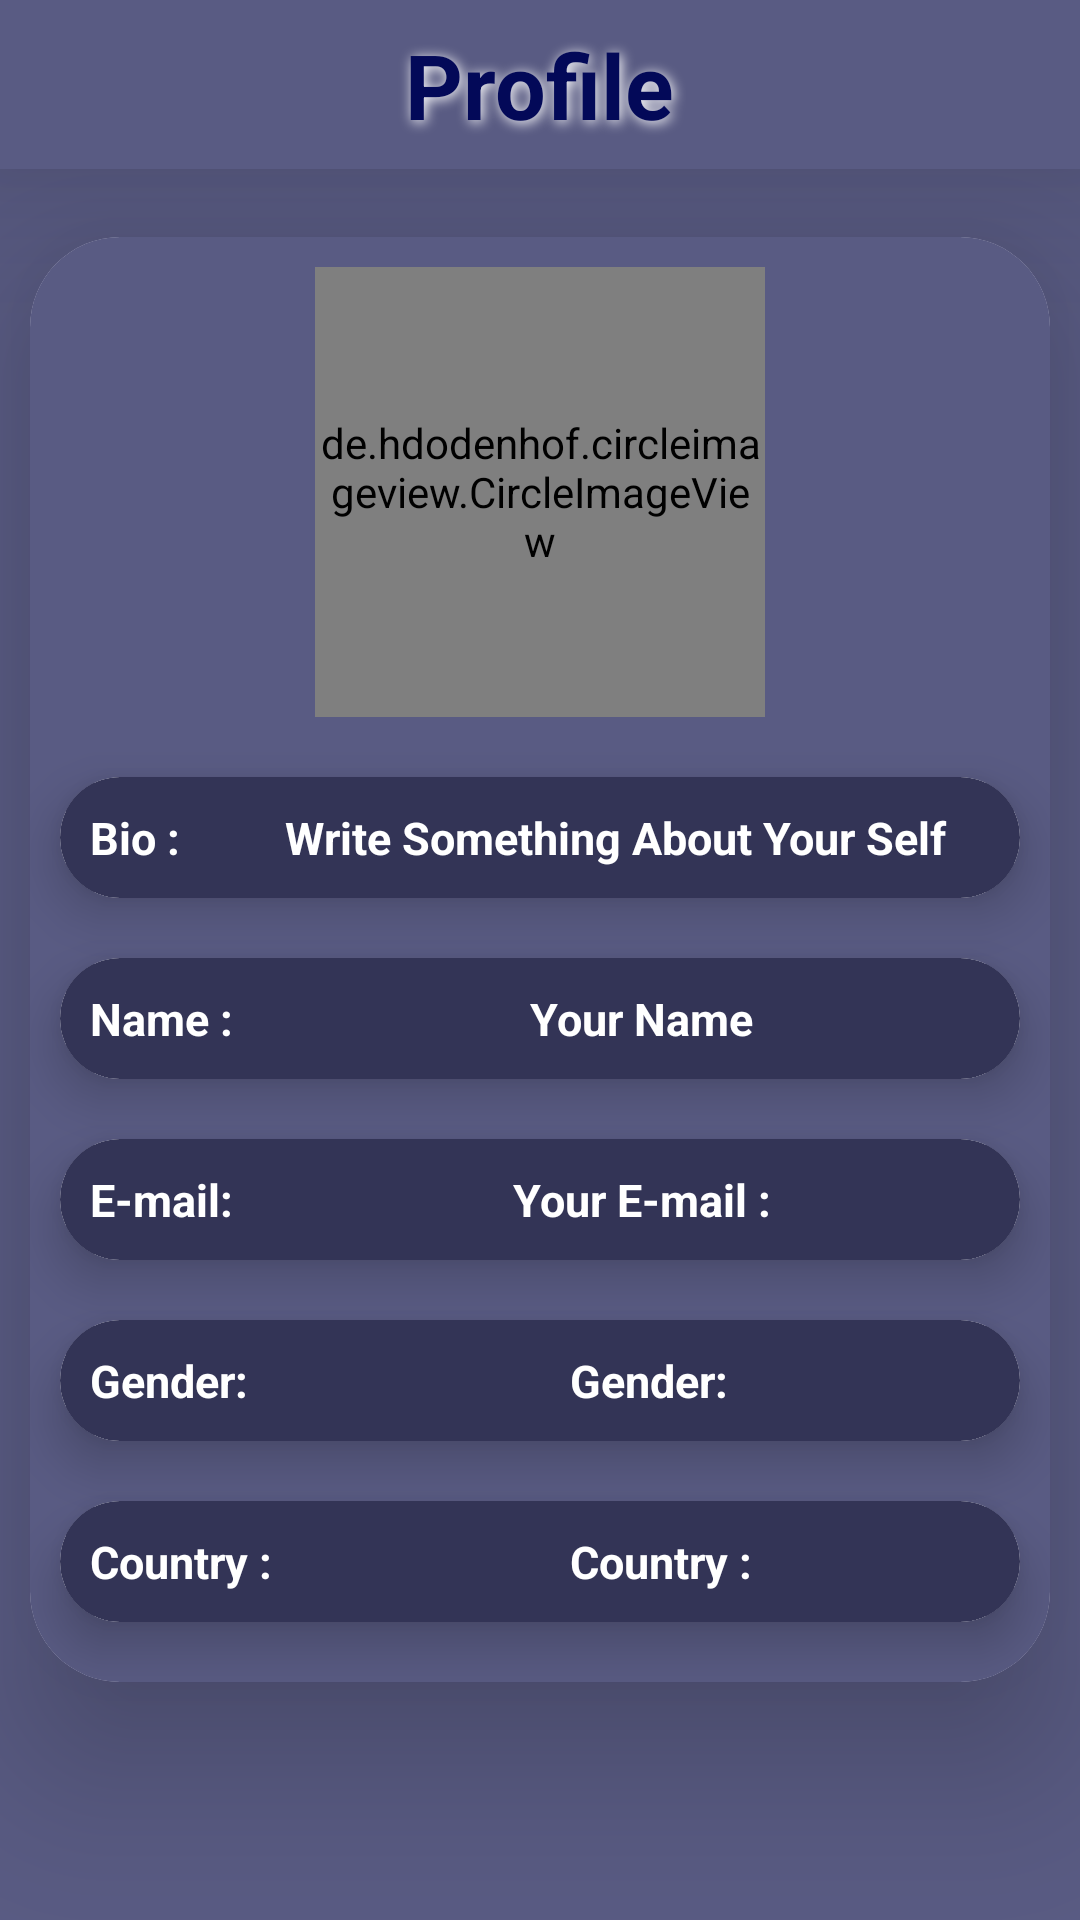

The Android layout XML behind this screen, and the referenced resources:
<!-- AndroidManifest.xml: application theme AppTheme -->
<!-- res/layout/fragment_profile.xml -->
<?xml version="1.0" encoding="utf-8"?>
<RelativeLayout
    xmlns:android="http://schemas.android.com/apk/res/android"
    xmlns:app="http://schemas.android.com/apk/res-auto"
    xmlns:tools="http://schemas.android.com/tools"
    android:layout_width="match_parent"
    android:layout_height="match_parent"
    android:background="@color/backGround0">

    <androidx.cardview.widget.CardView
        android:id="@+id/profileBar"
        android:layout_width="match_parent"
        android:layout_height="wrap_content"
        android:background="@color/backGround0"
        app:cardCornerRadius="0dp"
        app:cardElevation="30dp">

        <RelativeLayout
            android:layout_width="match_parent"
            android:layout_height="wrap_content"
            android:background="@color/backGround0"
            android:minHeight="?attr/actionBarSize">

            <TextView
                android:layout_width="wrap_content"
                android:layout_height="wrap_content"
                android:layout_centerVertical="true"
                android:layout_centerInParent="true"
                android:text="@string/title_profile"
                style="@style/headLineText"
                android:padding="8dp"
                tools:ignore="RelativeOverlap,RtlSymmetry" />

            <androidx.appcompat.widget.Toolbar
                android:id="@+id/toolbarProfile"
                android:layout_width="wrap_content"
                android:layout_height="wrap_content"
                android:layout_alignParentRight="true"
                android:background="@android:color/transparent"
                android:layout_alignParentEnd="true" />


        </RelativeLayout>
    </androidx.cardview.widget.CardView>

    <ProgressBar
        android:layout_width="match_parent"
        android:layout_height="wrap_content"
        android:id="@+id/profileProgressBar"
        android:visibility="gone"
        android:layout_below="@id/profileBar"/>

    <androidx.cardview.widget.CardView
        android:layout_width="match_parent"
        android:layout_height="wrap_content"
        android:layout_centerVertical="true"
        android:layout_marginRight="10dp"
        android:layout_marginLeft="10dp"
        android:layout_marginTop="10dp"
        android:layout_marginBottom="10dp"
        android:background="@color/backGround0"
        app:cardCornerRadius="30dp"
        app:cardElevation="30dp">

        <LinearLayout
            android:layout_width="match_parent"
            android:layout_height="match_parent"
            android:background="@color/backGround0"
            android:orientation="vertical">

            <de.hdodenhof.circleimageview.CircleImageView
                android:id="@+id/ivProfileImage"
                android:layout_width="150dp"
                android:layout_height="150dp"
                android:layout_marginTop="10dp"
                android:layout_marginBottom="10dp"
                android:layout_gravity="center_horizontal"
                app:civ_border_width="2dp"
                app:civ_border_color="@color/lightPage"
                android:background="@drawable/ic_profile_24dp" />

            <androidx.cardview.widget.CardView
                android:layout_width="match_parent"
                android:layout_height="wrap_content"
                android:layout_marginRight="10dp"
                android:layout_marginLeft="10dp"
                android:layout_marginTop="10dp"
                android:layout_marginBottom="10dp"
                app:cardCornerRadius="20dp"
                app:cardElevation="10dp">

                <RelativeLayout
                    android:layout_width="match_parent"
                    android:layout_height="wrap_content"
                    android:background="@drawable/rounded_shape">

                    <TextView
                        android:id="@+id/bioId"
                        android:layout_width="wrap_content"
                        android:layout_height="wrap_content"
                        android:layout_centerVertical="true"
                        android:text="@string/bio"
                        android:background="@color/baseBackGround"
                        style="@style/smallTextHint"/>

                    <TextView
                        android:id="@+id/tvBio"
                        android:layout_width="match_parent"
                        android:layout_height="wrap_content"
                        android:layout_gravity="center_horizontal"
                        android:gravity="center"
                        android:layout_toRightOf="@+id/bioId"
                        android:maxLines="3"
                        android:inputType="textMultiLine"
                        android:layout_toEndOf="@+id/bioId"
                        android:text="@string/write_something_about_your_self"
                        style="@style/smallTextData"
                        tools:ignore="TextViewEdits" />

                </RelativeLayout>
            </androidx.cardview.widget.CardView>

            <androidx.cardview.widget.CardView
                android:layout_width="match_parent"
                android:layout_height="wrap_content"
                android:layout_marginRight="10dp"
                android:layout_marginLeft="10dp"
                android:layout_marginTop="10dp"
                android:layout_marginBottom="10dp"
                app:cardCornerRadius="20dp"
                app:cardElevation="10dp">

                <RelativeLayout
                    android:layout_width="match_parent"
                    android:layout_height="wrap_content"
                    android:background="@drawable/rounded_shape">

                    <TextView
                        android:id="@+id/nameId"
                        android:layout_width="wrap_content"
                        android:layout_height="wrap_content"
                        android:layout_gravity="center_horizontal"
                        android:text="@string/name"
                        style="@style/smallTextHint"/>

                    <TextView
                        android:id="@+id/tvUserName"
                        android:layout_width="match_parent"
                        android:layout_height="wrap_content"
                        android:layout_gravity="center_horizontal"
                        android:layout_toRightOf="@+id/nameId"
                        android:gravity="center"
                        android:layout_toEndOf="@+id/nameId"
                        style="@style/smallTextData"
                        android:text="@string/your_name"/>

                </RelativeLayout>
            </androidx.cardview.widget.CardView>

            <androidx.cardview.widget.CardView
                android:layout_width="match_parent"
                android:layout_height="wrap_content"
                android:layout_marginRight="10dp"
                android:layout_marginLeft="10dp"
                android:layout_marginTop="10dp"
                android:layout_marginBottom="10dp"
                app:cardCornerRadius="20dp"
                app:cardElevation="10dp">

                <RelativeLayout
                    android:layout_width="match_parent"
                    android:layout_height="wrap_content"
                    android:background="@drawable/rounded_shape">

                    <TextView
                        android:id="@+id/emailId"
                        android:layout_width="wrap_content"
                        android:layout_height="wrap_content"
                        android:layout_gravity="center_horizontal"
                        android:text="@string/e_mail"
                        style="@style/smallTextHint"/>


                    <TextView
                        android:id="@+id/tvEmail"
                        android:layout_width="match_parent"
                        android:layout_height="wrap_content"
                        android:layout_gravity="center_horizontal"
                        android:layout_toRightOf="@+id/emailId"
                        android:layout_toEndOf="@+id/emailId"
                        android:gravity="center"
                        style="@style/smallTextData"
                        android:text="@string/your_e_mail"/>
                </RelativeLayout>
            </androidx.cardview.widget.CardView>

            <androidx.cardview.widget.CardView
                android:layout_width="match_parent"
                android:layout_height="wrap_content"
                android:layout_marginRight="10dp"
                android:layout_marginLeft="10dp"
                android:layout_marginTop="10dp"
                android:layout_marginBottom="10dp"
                app:cardCornerRadius="20dp"
                app:cardElevation="10dp">

                <RelativeLayout
                    android:layout_width="match_parent"
                    android:layout_height="wrap_content"
                    android:background="@drawable/rounded_shape">

                    <TextView
                        android:id="@+id/genderId"
                        android:layout_width="wrap_content"
                        android:layout_height="wrap_content"
                        android:layout_gravity="center_horizontal"
                        android:text="@string/gender"
                        style="@style/smallTextHint"/>

                    <TextView
                        android:id="@+id/tvGender"
                        android:layout_width="match_parent"
                        android:layout_height="wrap_content"
                        android:layout_gravity="center_horizontal"
                        android:layout_toRightOf="@+id/genderId"
                        android:layout_toEndOf="@+id/genderId"
                        android:gravity="center"
                        android:text="@string/gender"
                        style="@style/smallTextData"/>
                </RelativeLayout>
            </androidx.cardview.widget.CardView>

            <androidx.cardview.widget.CardView
                android:layout_width="match_parent"
                android:layout_height="wrap_content"
                android:layout_marginRight="10dp"
                android:layout_marginLeft="10dp"
                android:layout_marginTop="10dp"
                android:layout_marginBottom="20dp"
                app:cardCornerRadius="20dp"
                app:cardElevation="10dp">

                <RelativeLayout
                    android:layout_width="match_parent"
                    android:layout_height="wrap_content"
                    android:background="@drawable/rounded_shape">

                    <TextView
                        android:id="@+id/countryId"
                        android:layout_width="wrap_content"
                        android:layout_height="wrap_content"
                        android:layout_gravity="center_horizontal"
                        android:text="@string/country"
                        style="@style/smallTextHint"/>

                    <TextView
                        android:id="@+id/tvCountry"
                        android:layout_width="match_parent"
                        android:layout_height="wrap_content"
                        android:layout_gravity="center_horizontal"
                        android:layout_toRightOf="@+id/countryId"
                        android:layout_toEndOf="@+id/countryId"
                        android:gravity="center"
                        style="@style/smallTextData"
                        android:text="@string/country"/>
                </RelativeLayout>
            </androidx.cardview.widget.CardView>


        </LinearLayout>


    </androidx.cardview.widget.CardView>

</RelativeLayout>
<!-- resources referenced by this layout -->
<resources>
  <color name="backGround0">#595B83</color>
  <color name="baseBackGround">#333456</color>
  <color name="lightPage">#F4ABC4</color>
  <!-- drawable ic_profile_24dp (drawable) -->
  <vector xmlns:android="http://schemas.android.com/apk/res/android"
          android:width="24dp"
          android:height="24dp"
          android:viewportWidth="24.0"
          android:viewportHeight="24.0">
      <path
          android:fillColor="@color/lightPage"
          android:strokeColor="@color/baseBackGround"
          android:strokeWidth="0.8"
          android:pathData="M12,2C6.48,2 2,6.48 2,12s4.48,10 10,10 10,-4.48 10,-10S17.52,2 12,2zM12,5c1.66,0 3,1.34 3,3s-1.34,3 -3,3 -3,-1.34 -3,-3 1.34,-3 3,-3zM12,19.2c-2.5,0 -4.71,-1.28 -6,-3.22 0.03,-1.99 4,-3.08 6,-3.08 1.99,0 5.97,1.09 6,3.08 -1.29,1.94 -3.5,3.22 -6,3.22z"/>
  </vector>
  <!-- drawable rounded_shape (drawable) -->
  <?xml version="1.0" encoding="utf-8"?>
  <shape
      xmlns:android="http://schemas.android.com/apk/res/android"
      android:shape="rectangle"   >
  
      <solid
          android:color="@color/baseBackGround" >
      </solid>
  
      <corners
          android:radius="20dp"   >
      </corners>
  
  </shape>
  <string name="bio">Bio : </string>
  <string name="country">Country : </string>
  <string name="e_mail">E-mail:</string>
  <string name="gender">Gender: </string>
  <string name="name">Name : </string>
  <string name="title_profile">Profile</string>
  <string name="write_something_about_your_self">Write Something About Your Self</string>
  <string name="your_e_mail">Your E-mail : </string>
  <string name="your_name">Your Name</string>
  <style name="headLineText">
          <item name="textAllCaps">false</item>
          <item name="android:textColor">@color/lightBlue</item>
          <item name="android:textSize">30sp</item>
          <item name="fontFamily">@font/open_sans_light</item>
          <item name="android:textStyle">bold</item>
          <item name="android:gravity">center</item>
          <item name="android:shadowDx">2</item>
          <item name="android:shadowDy">2</item>
          <item name="android:shadowRadius">10</item>
          <item name="android:shadowColor">@color/white</item>
      </style>
  <style name="smallTextData">
          <item name="textAllCaps">false</item>
          <item name="android:textColor">@color/white</item>
          <item name="android:textSize">15sp</item>
          <item name="android:padding">8dp</item>
          <item name="android:layout_margin">2dp</item>
          <item name="android:background">@color/baseBackGround</item>
          <item name="fontFamily">@font/open_sans_light</item>
          <item name="android:textStyle">bold</item>
      </style>
  <style name="smallTextHint">
          <item name="textAllCaps">false</item>
          <item name="android:textColor">@color/white</item>
          <item name="android:textSize">15sp</item>
          <item name="android:padding">8dp</item>
          <item name="android:layout_margin">2dp</item>
          <item name="android:background">@color/baseBackGround</item>
          <item name="fontFamily">@font/roboto_thin</item>
          <item name="android:textStyle">bold</item>
      </style>
  <color name="lightBlue">#030958</color>
  <color name="white">#FFFFFFFF</color>
</resources>
